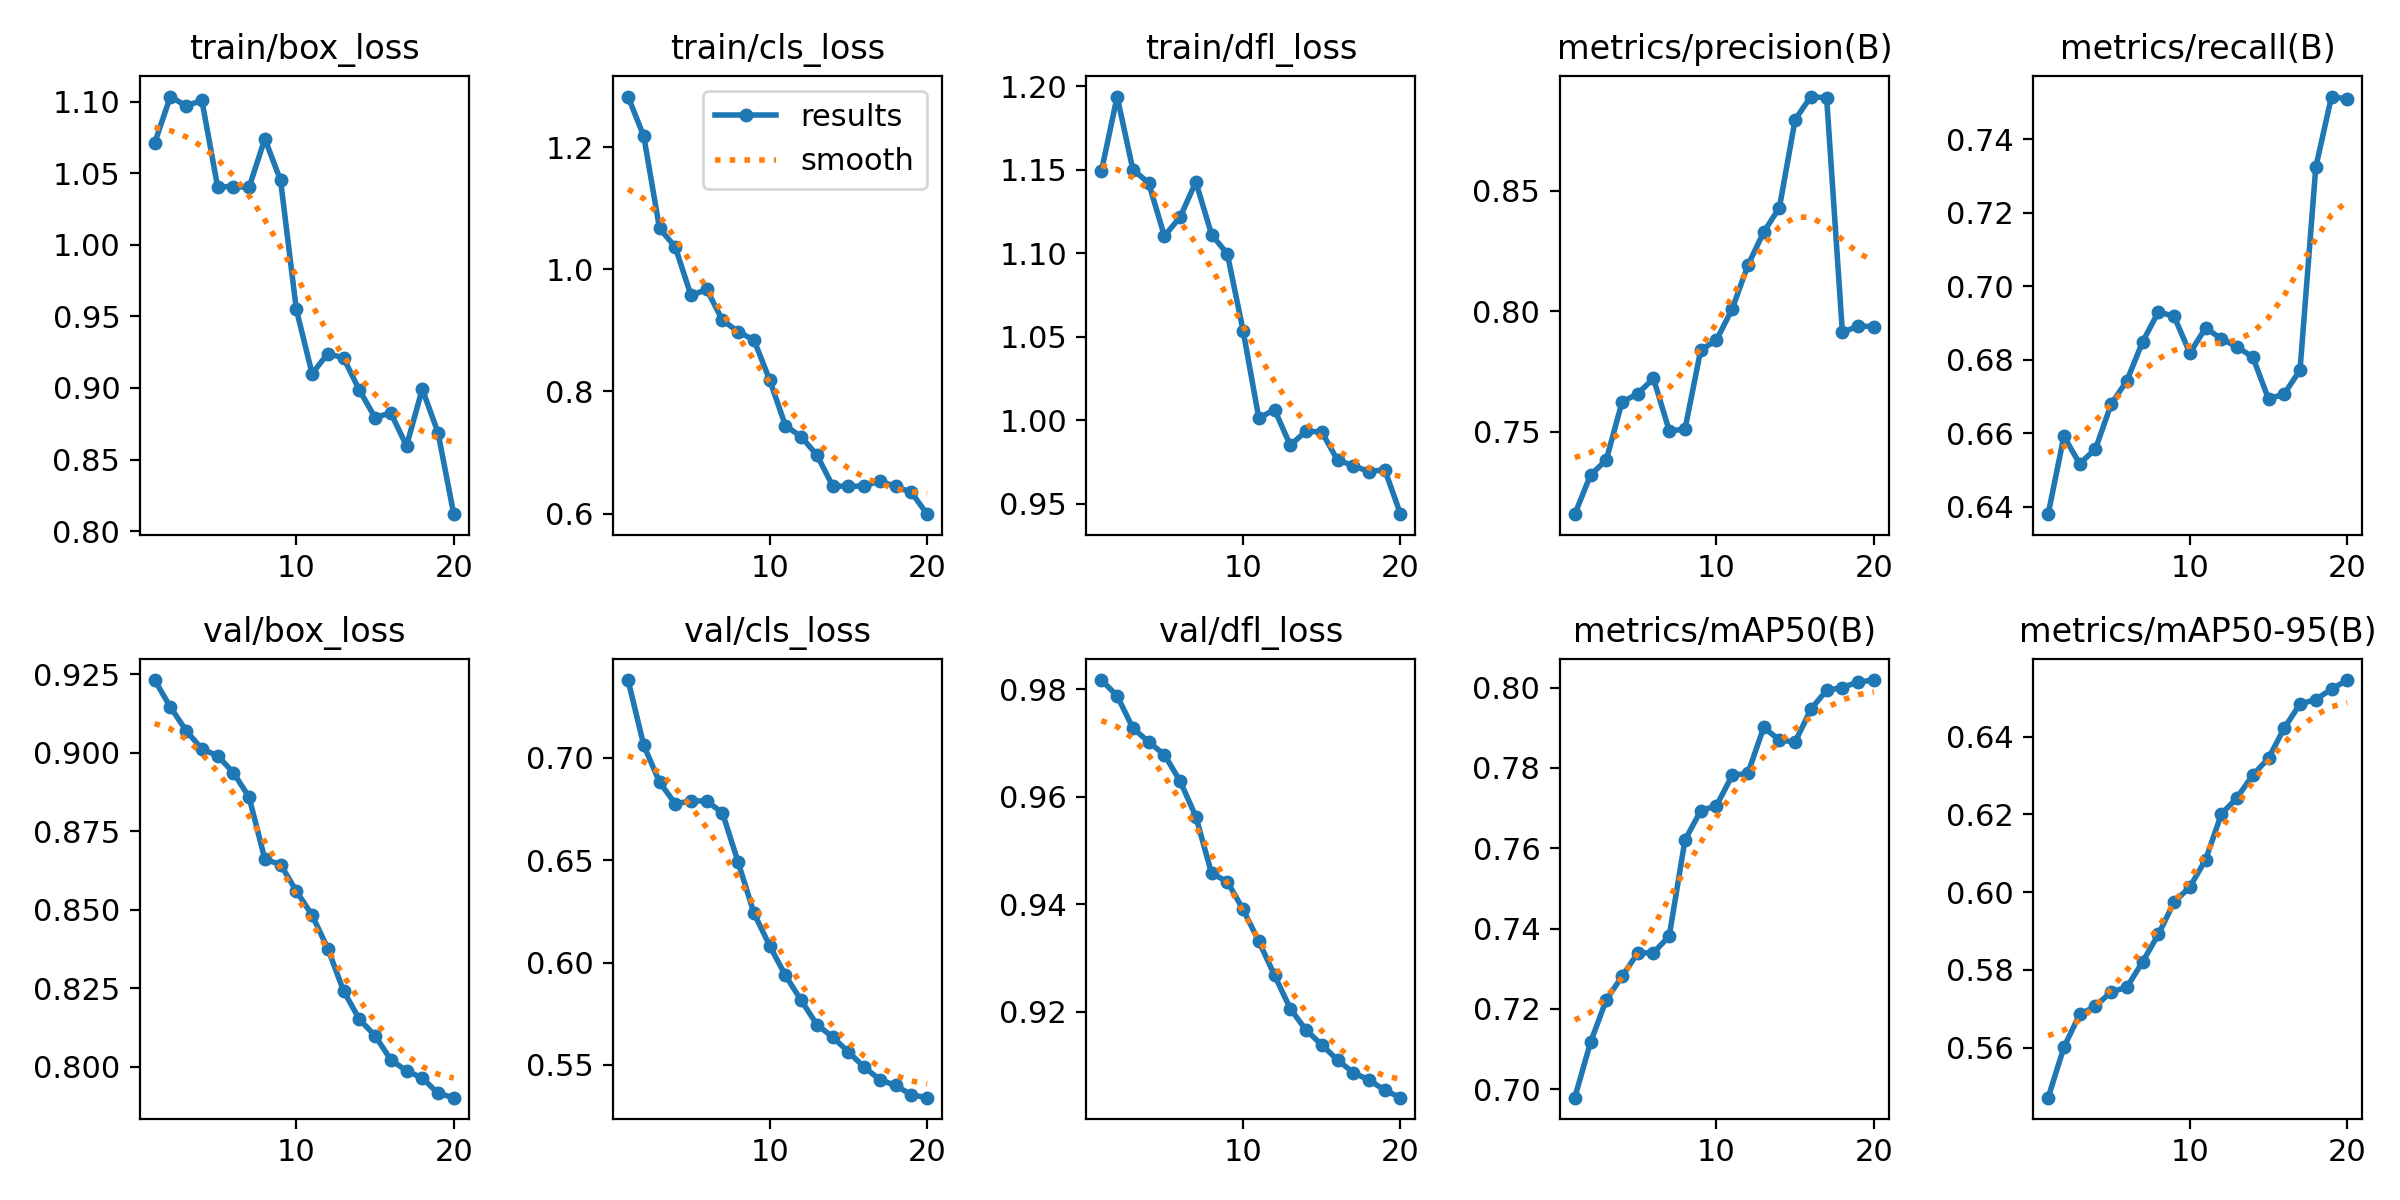

The table this chart was drawn from, first rows:
epoch, time, train/box_loss, train/cls_loss, train/dfl_loss, metrics/precision(B), metrics/recall(B), metrics/mAP50(B), metrics/mAP50-95(B), val/box_loss, val/cls_loss, val/dfl_loss, lr/pg0, lr/pg1, lr/pg2
1, 2.283, 1.071, 1.283, 1.149, 0.7159, 0.638, 0.6979, 0.5471, 0.9231, 0.738, 0.9817, 7.14e-06, 7.14e-06, 7.14e-06
2, 4.38, 1.103, 1.218, 1.194, 0.7321, 0.6591, 0.7117, 0.5601, 0.9145, 0.7061, 0.9788, 1.47042e-05, 1.47042e-05, 1.47042e-05
3, 6.515, 1.097, 1.067, 1.15, 0.7384, 0.6517, 0.7222, 0.5685, 0.907, 0.6882, 0.9728, 2.14438e-05, 2.14438e-05, 2.14438e-05
4, 8.539, 1.101, 1.036, 1.142, 0.7623, 0.6556, 0.7281, 0.5706, 0.9012, 0.6776, 0.9702, 2.73587e-05, 2.73587e-05, 2.73587e-05
5, 10.6, 1.04, 0.957, 1.11, 0.7659, 0.6679, 0.7339, 0.5743, 0.899, 0.6789, 0.9678, 3.24489e-05, 3.24489e-05, 3.24489e-05
6, 13, 1.041, 0.9668, 1.122, 0.7722, 0.6743, 0.734, 0.5755, 0.8936, 0.6789, 0.9629, 3.67145e-05, 3.67145e-05, 3.67145e-05
7, 16.06, 1.04, 0.9163, 1.143, 0.7505, 0.6848, 0.7381, 0.582, 0.8858, 0.6731, 0.9563, 4.01554e-05, 4.01554e-05, 4.01554e-05
8, 19.01, 1.074, 0.8977, 1.111, 0.7511, 0.693, 0.762, 0.5891, 0.866, 0.6489, 0.9457, 4.27716e-05, 4.27716e-05, 4.27716e-05
9, 22.06, 1.045, 0.8839, 1.1, 0.784, 0.6918, 0.7693, 0.5974, 0.8644, 0.6241, 0.9442, 4.45631e-05, 4.45631e-05, 4.45631e-05
10, 24.6, 0.9549, 0.8186, 1.054, 0.7881, 0.6818, 0.7706, 0.6013, 0.8559, 0.6082, 0.9391, 4.553e-05, 4.553e-05, 4.553e-05
11, 31.81, 0.91, 0.7437, 1.001, 0.801, 0.6886, 0.7781, 0.6083, 0.8483, 0.5937, 0.9331, 4.56722e-05, 4.56722e-05, 4.56722e-05
12, 33.82, 0.924, 0.7258, 1.006, 0.8192, 0.6857, 0.7787, 0.62, 0.8376, 0.5815, 0.9268, 4.49897e-05, 4.49897e-05, 4.49897e-05
13, 35.8, 0.9209, 0.6957, 0.985, 0.8328, 0.6835, 0.7901, 0.6243, 0.8241, 0.5697, 0.9206, 4.34826e-05, 4.34826e-05, 4.34826e-05
14, 37.78, 0.8987, 0.6452, 0.9935, 0.843, 0.6807, 0.7869, 0.6301, 0.8151, 0.5636, 0.9166, 4.11508e-05, 4.11508e-05, 4.11508e-05
15, 39.74, 0.8793, 0.6444, 0.993, 0.8795, 0.6693, 0.7865, 0.6344, 0.8099, 0.5564, 0.9139, 3.6533e-05, 3.6533e-05, 3.6533e-05
16, 41.78, 0.8826, 0.6452, 0.9761, 0.889, 0.6707, 0.7946, 0.6422, 0.8022, 0.549, 0.911, 3.06425e-05, 3.06425e-05, 3.06425e-05
17, 43.87, 0.8596, 0.653, 0.9729, 0.8885, 0.6772, 0.7993, 0.6484, 0.7987, 0.5428, 0.9087, 2.4752e-05, 2.4752e-05, 2.4752e-05
18, 45.78, 0.8992, 0.6443, 0.9692, 0.7913, 0.7323, 0.8, 0.6495, 0.7964, 0.54, 0.9073, 1.88615e-05, 1.88615e-05, 1.88615e-05
19, 47.74, 0.8688, 0.6348, 0.9705, 0.7939, 0.7516, 0.8014, 0.6522, 0.7915, 0.5354, 0.9054, 1.2971e-05, 1.2971e-05, 1.2971e-05
20, 49.69, 0.8119, 0.5989, 0.9438, 0.7937, 0.7509, 0.8019, 0.6545, 0.7901, 0.534, 0.904, 7.0805e-06, 7.0805e-06, 7.0805e-06
